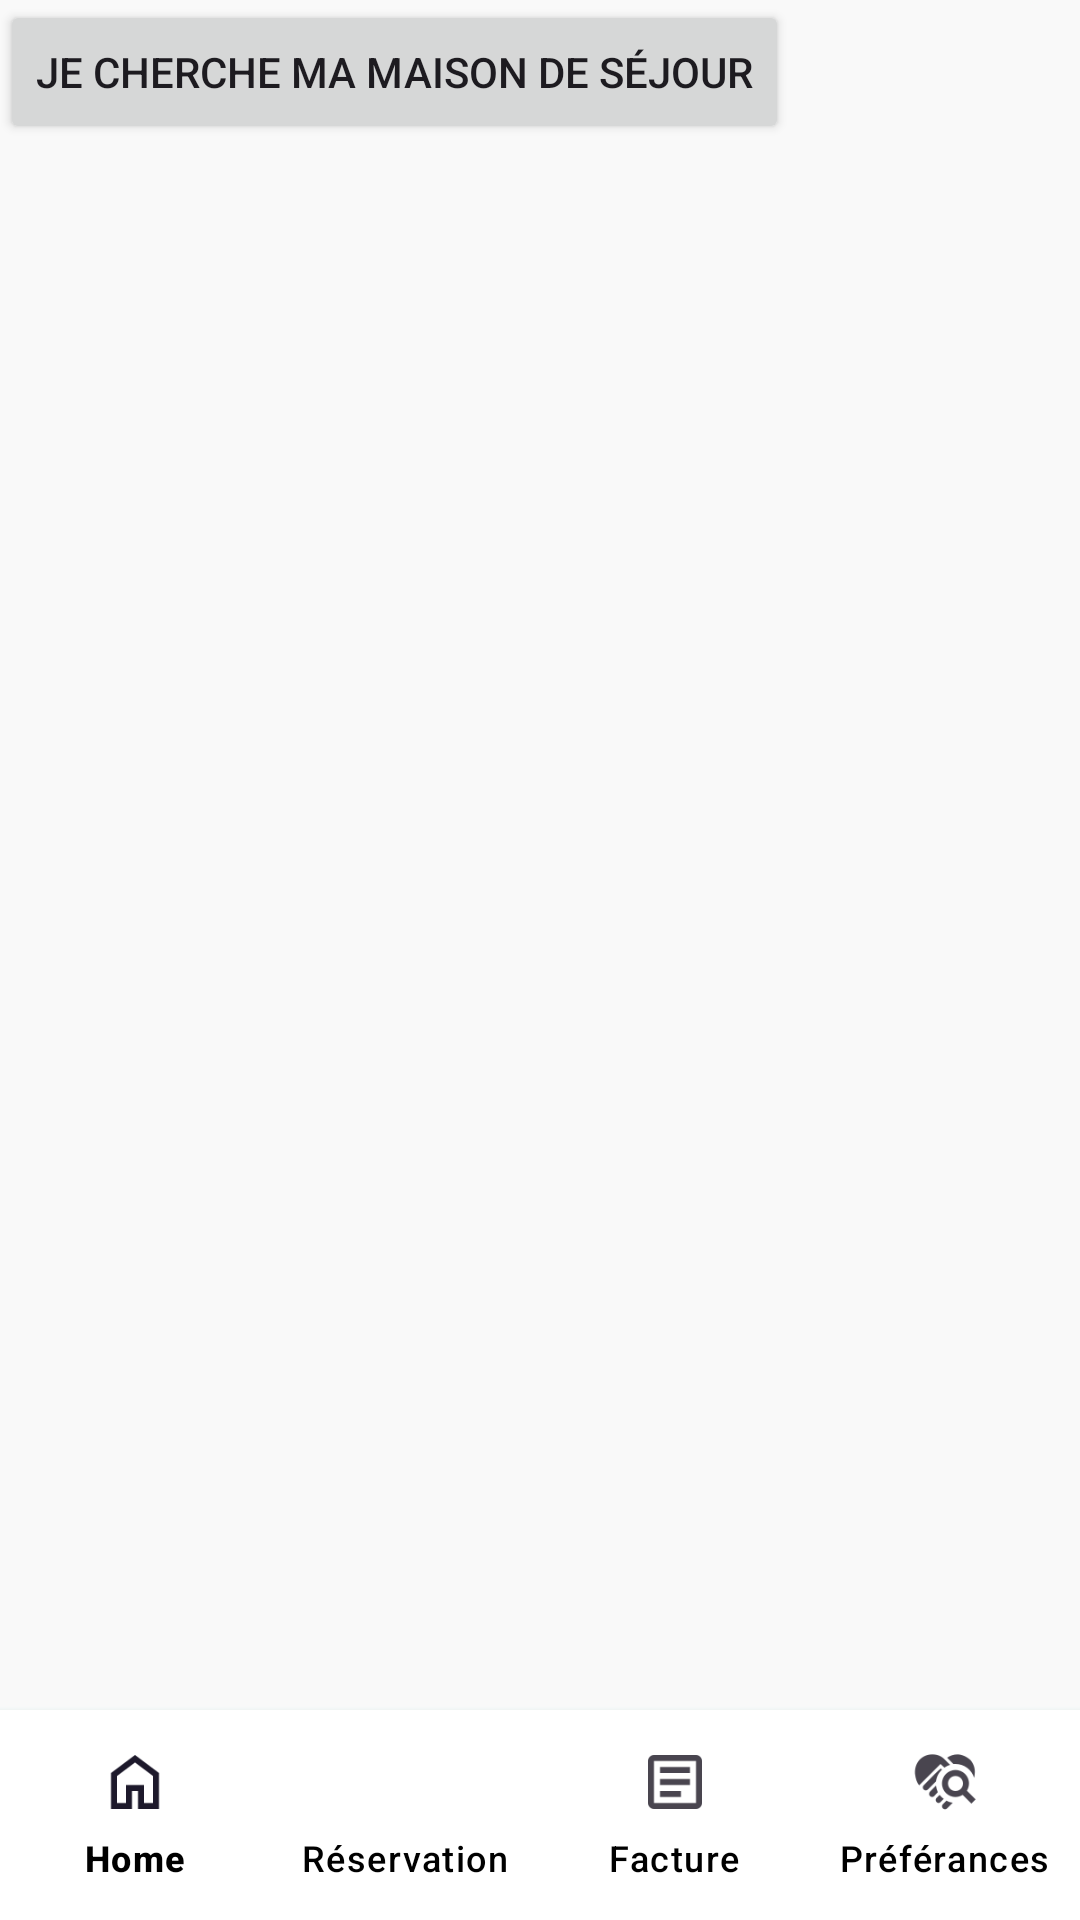

Produce the Android XML layout that renders to this screen, including the resource entries it uses.
<!-- AndroidManifest.xml: application theme Theme.RecycleConnect_Android -->
<!-- res/layout/activity_main.xml -->
<?xml version="1.0" encoding="utf-8"?>
<androidx.constraintlayout.widget.ConstraintLayout
    xmlns:android="http://schemas.android.com/apk/res/android"
    xmlns:app="http://schemas.android.com/apk/res-auto"
    xmlns:tools="http://schemas.android.com/tools"
    android:layout_width="match_parent"
    android:layout_height="match_parent"
    tools:context=".ui.activities.MainActivity"
    android:background="@color/background">

    <include
        android:id="@+id/toolbarid"
        layout="@layout/toolbar_layout"
        android:layout_width="match_parent"
        android:layout_height="78dp"
        app:layout_constraintBottom_toBottomOf="parent"
        app:layout_constraintEnd_toEndOf="parent"
        app:layout_constraintStart_toStartOf="parent" />

    <Button
        android:id="@+id/MyMedicalRecord"
        android:layout_width="wrap_content"
        android:layout_height="wrap_content"
        android:text="je cherche ma maison de séjour"
        app:layout_constraintStart_toStartOf="parent"
        app:layout_constraintTop_toTopOf="parent" />
    <androidx.fragment.app.FragmentContainerView
        android:id="@+id/fragment_container"
        android:layout_width="match_parent"
        android:layout_height="0dp"
        app:layout_constraintBottom_toTopOf="@+id/toolbarid"
        app:layout_constraintEnd_toEndOf="parent"
        app:layout_constraintStart_toStartOf="parent"
        app:layout_constraintTop_toTopOf="parent" />



    

</androidx.constraintlayout.widget.ConstraintLayout>
<!-- res/layout/toolbar_layout.xml (included above) -->
<?xml version="1.0" encoding="utf-8"?>
<androidx.constraintlayout.widget.ConstraintLayout xmlns:android="http://schemas.android.com/apk/res/android"
    xmlns:app="http://schemas.android.com/apk/res-auto"
    xmlns:tools="http://schemas.android.com/tools"
    android:layout_width="match_parent"
    android:layout_height="match_parent"
    android:background="@color/background">

    <com.google.android.material.bottomnavigation.BottomNavigationView
        android:id="@+id/bottombar"
        android:layout_width="match_parent"
        app:backgroundTint="@color/white"
        android:layout_height="70dp"
        android:outlineAmbientShadowColor="@color/button_inside_app_color"
        android:outlineSpotShadowColor="@color/button_inside_app_color"
        app:itemRippleColor="@color/button_inside_app_color"
        app:itemTextColor="#000000"
        app:labelVisibilityMode="labeled"
        app:layout_constraintBottom_toBottomOf="parent"
        app:menu="@menu/bottom_nav_menu"
        tools:layout_editor_absoluteX="2dp" />


</androidx.constraintlayout.widget.ConstraintLayout>
<!-- resources referenced by this layout -->
<resources>
  <color name="background">#F9F9F9</color>
  <color name="button_inside_app_color">#0C8A7B</color>
  <color name="white">#FFFFFFFF</color>
  <style name="Theme.RecycleConnect_Android" parent="Base.Theme.RecycleConnect_Android" />
  <style name="Base.Theme.RecycleConnect_Android" parent="Theme.Material3.DayNight.NoActionBar">
          
          
      </style>
</resources>
